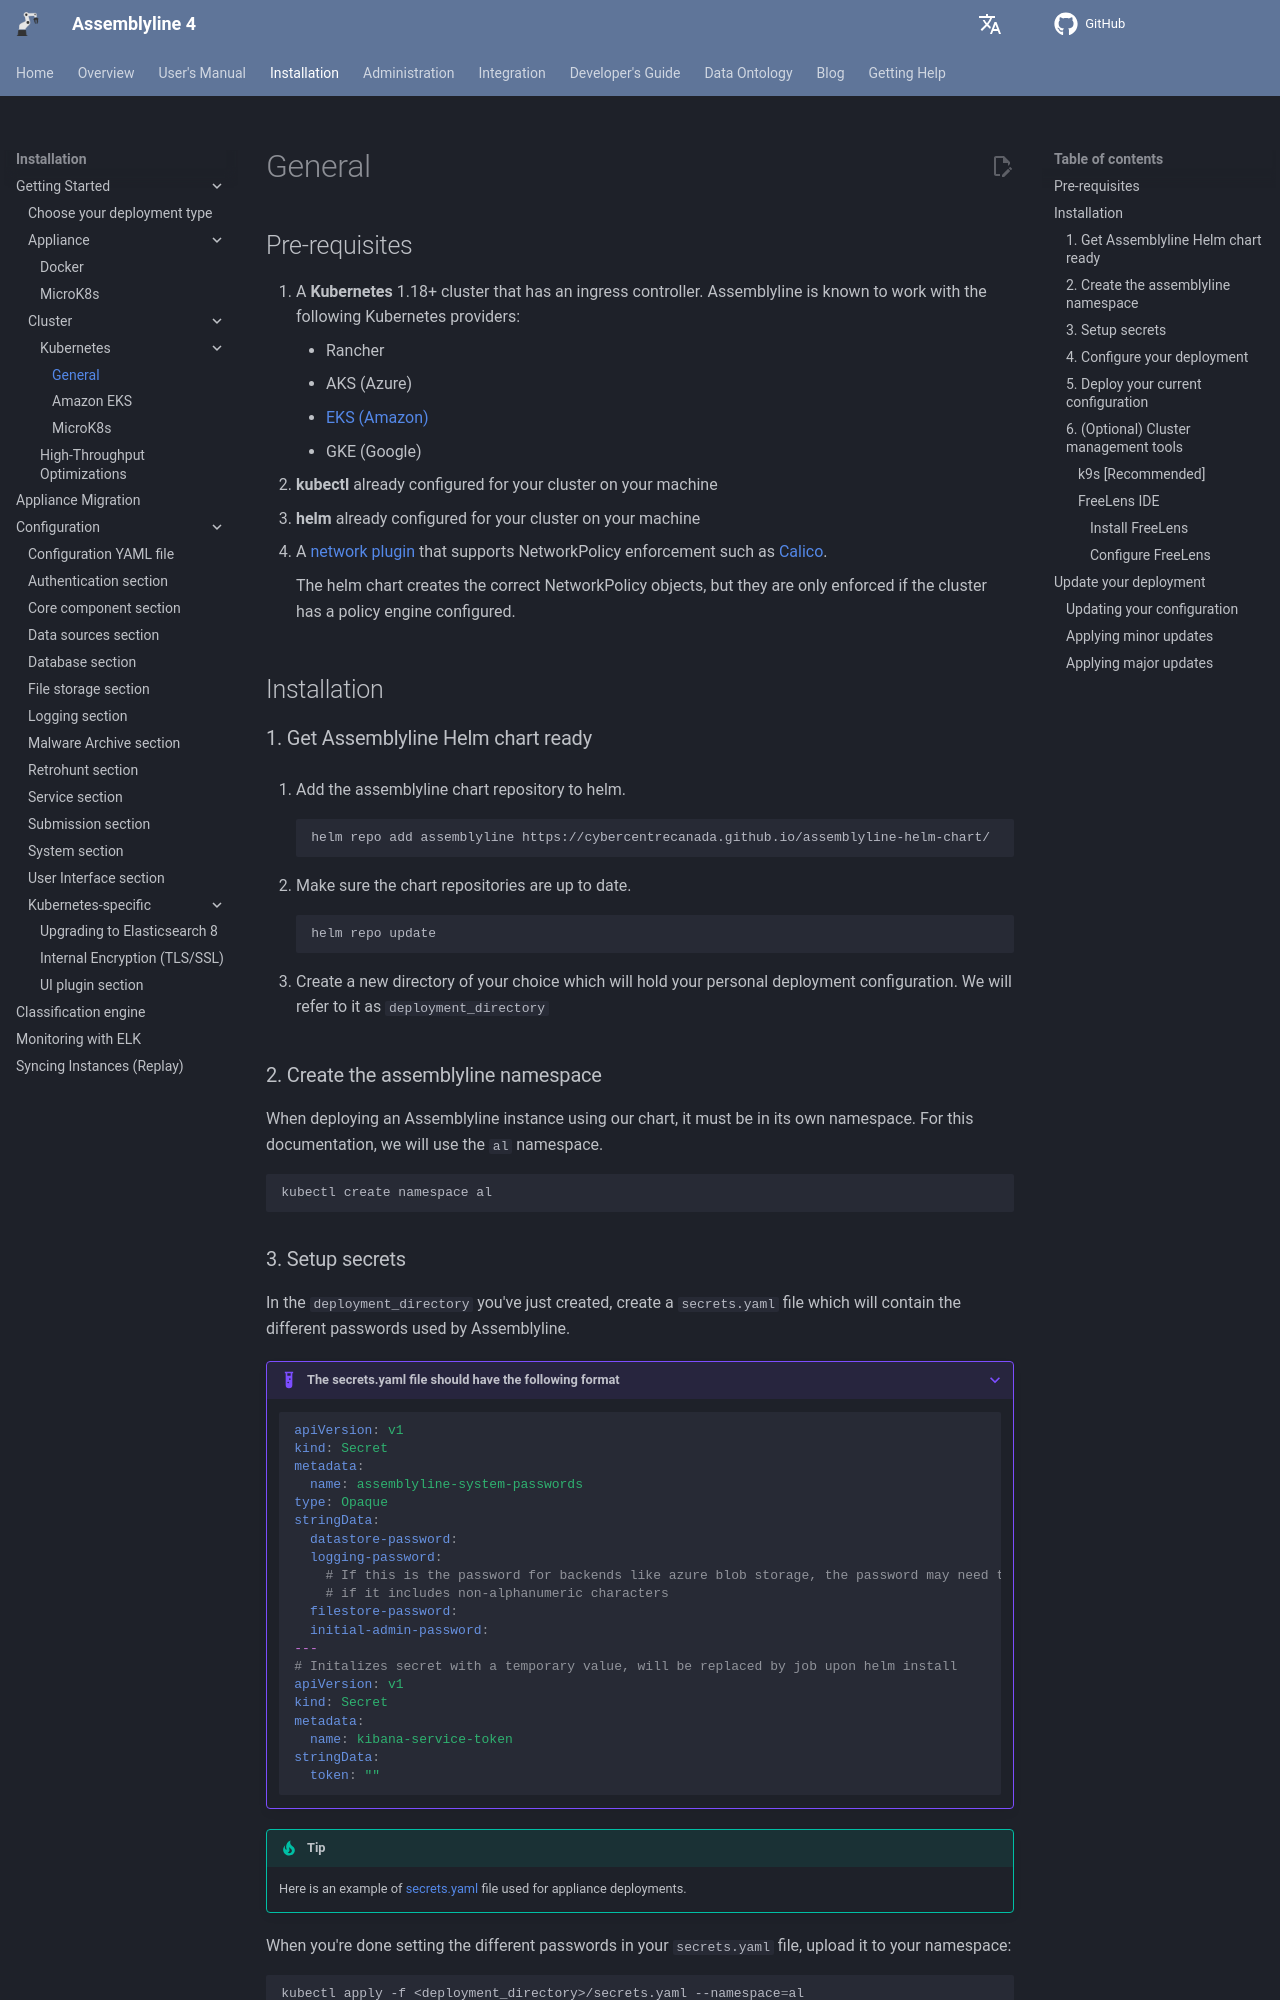

repository: CybercentreCanada/assemblyline4_docs · page: installation/cluster/general/index.html · generator: mkdocs

# General

## Pre-requisites

1.  A **Kubernetes** 1.18+ cluster that has an ingress controller. Assemblyline is known to work with the following Kubernetes providers:
    * Rancher
    * AKS (Azure)
    * [EKS (Amazon)](../amazon_eks)
    * GKE (Google)
2.  **kubectl** already configured for your cluster on your machine
3.  **helm** already configured for your cluster on your machine
4.  A [network plugin](https://kubernetes.io/docs/concepts/extend-kubernetes/compute-storage-net/network-plugins/) that supports NetworkPolicy enforcement such as [Calico](https://docs.projectcalico.org/getting-started/kubernetes/).

      The helm chart creates the correct NetworkPolicy objects, but they are only enforced if the cluster has a policy engine configured.

## Installation

### 1. Get Assemblyline Helm chart ready

1.  Add the assemblyline chart repository to helm.

    ```bash
    helm repo add assemblyline https://cybercentrecanada.github.io/assemblyline-helm-chart/
    ```

2.  Make sure the chart repositories are up to date.

    ```bash
    helm repo update
    ```

3.  Create a new directory of your choice which will hold your personal deployment configuration. We will refer to it as `deployment_directory`

### 2. Create the assemblyline namespace

When deploying an Assemblyline instance using our chart, it must be in its own namespace. For this documentation, we will use the `al` namespace.

``` shell
kubectl create namespace al
```

### 3. Setup secrets

In the `deployment_directory` you've just created, create a `secrets.yaml` file which will contain the different passwords used by Assemblyline.

???+ example "The secrets.yaml file should have the following format"

    ``` yaml
    apiVersion: v1
    kind: Secret
    metadata:
      name: assemblyline-system-passwords
    type: Opaque
    stringData:
      datastore-password:
      logging-password:
        # If this is the password for backends like azure blob storage, the password may need to be URL-encoded
        # if it includes non-alphanumeric characters
      filestore-password:
      initial-admin-password:
    ---
    # Initalizes secret with a temporary value, will be replaced by job upon helm install
    apiVersion: v1
    kind: Secret
    metadata:
      name: kibana-service-token
    stringData:
      token: ""
    ```

!!! tip
    Here is an example of [secrets.yaml](https://github.com/CybercentreCanada/assemblyline-helm-chart/blob/main/appliance/secrets.yaml) file used for appliance deployments.

When you're done setting the different passwords in your `secrets.yaml` file, upload it to your namespace:

```shell
kubectl apply -f <deployment_directory>/secrets.yaml --namespace=al
```

!!! warning
    From this point on, you will not need the `secret.yaml` file anymore. You should delete it.
